Image classification data set "training_set_water_and_fire" (Meerkat007/image-classification on GitHub). Class labels (2): fire, water.

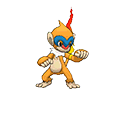
Label: fire

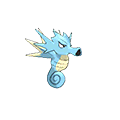
Label: water

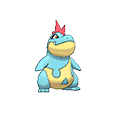
Label: water

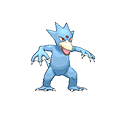
Label: water

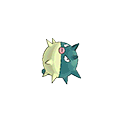
Label: water

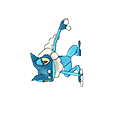
Label: water
